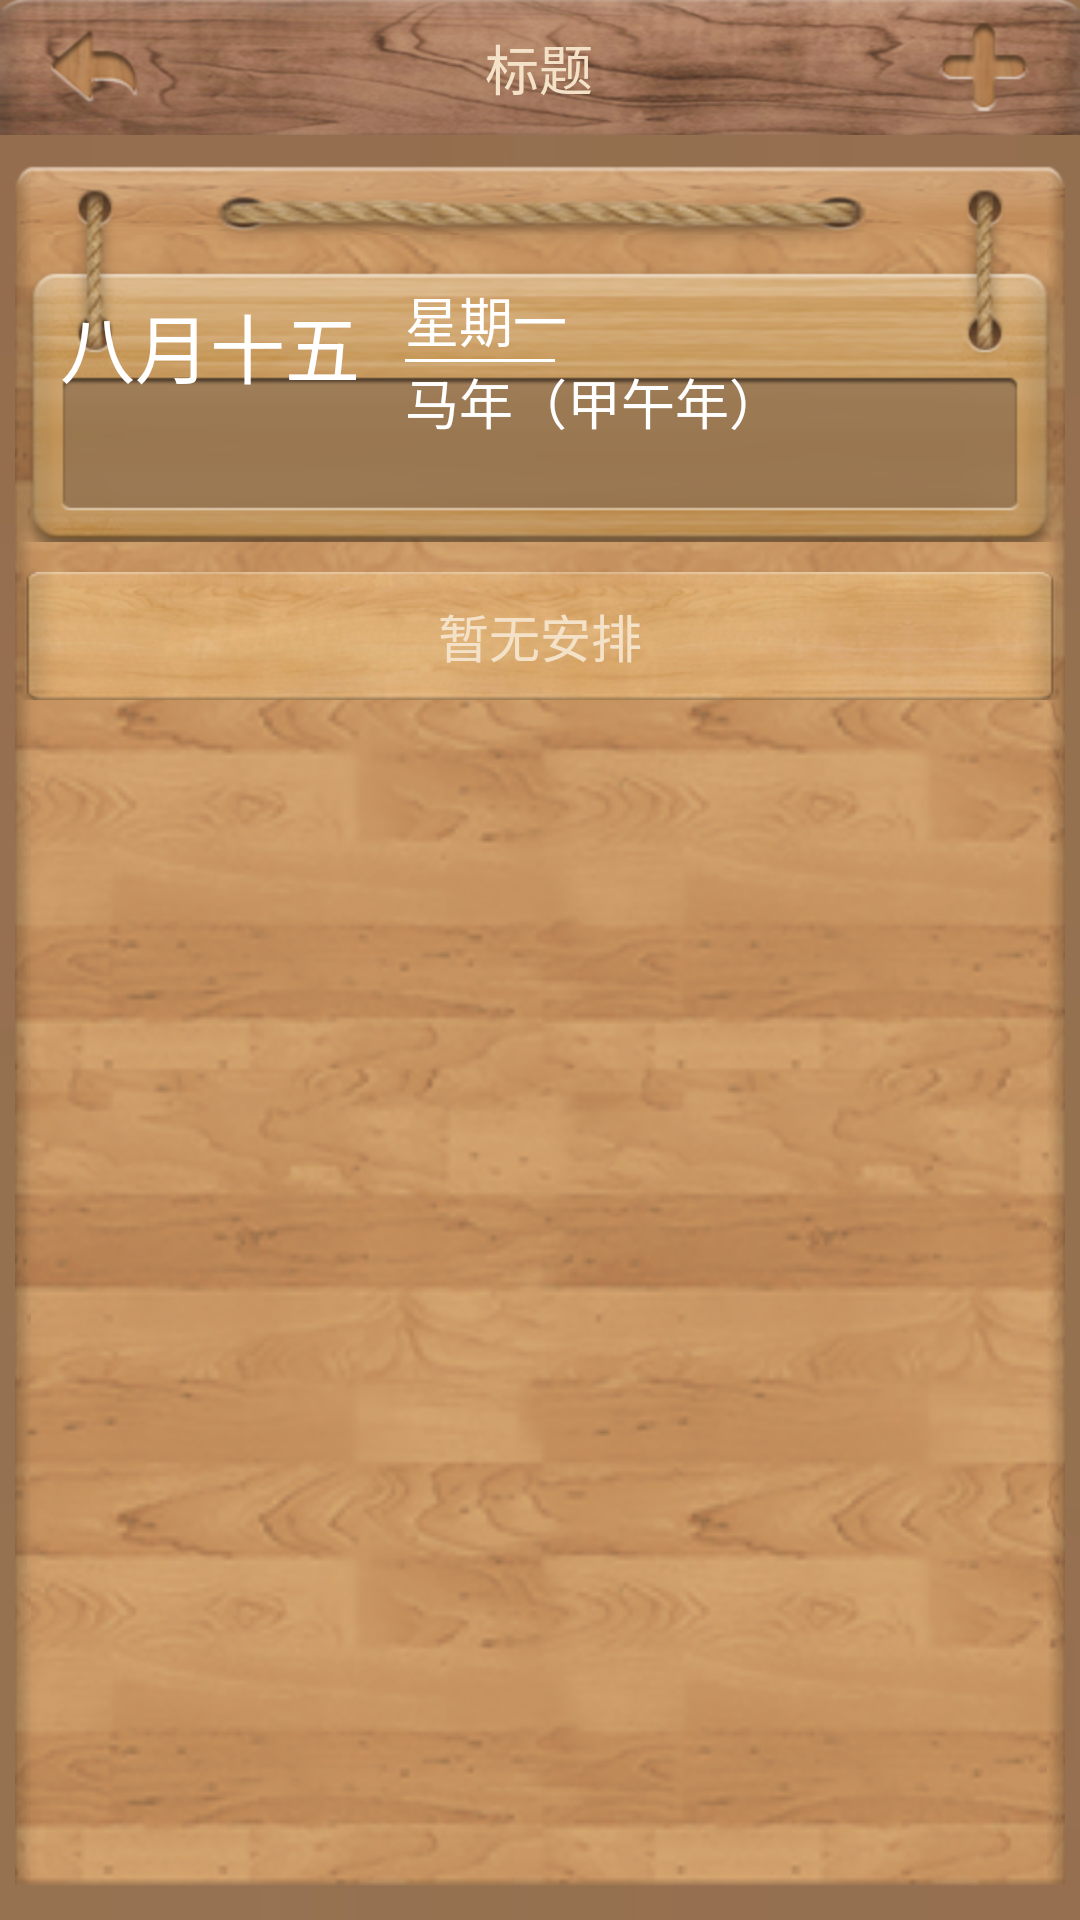

The Android layout XML behind this screen, and the referenced resources:
<!-- AndroidManifest.xml: activity theme android:Theme.NoTitleBar -->
<!-- res/layout/activity_listbirthday.xml -->
<?xml version="1.0" encoding="utf-8"?>

<LinearLayout xmlns:android="http://schemas.android.com/apk/res/android"
    android:layout_width="match_parent"
    android:layout_height="match_parent"
    android:background="@drawable/bg"
    android:orientation="vertical" >

    <LinearLayout
        android:layout_width="match_parent"
        android:layout_height="45dp"
        android:background="@drawable/title_bg1"
        android:orientation="horizontal" >

        <ImageView
            android:id="@+id/iv_return"
            android:layout_width="wrap_content"
            android:layout_height="wrap_content"
            android:layout_gravity="center_vertical"
            android:layout_marginLeft="15dp"
            android:background="@drawable/ic_menu_back" />

        <TextView
            android:id="@+id/tv_title"
            android:layout_width="0dp"
            android:layout_height="45dp"
            android:layout_weight="1"
            android:gravity="center"
            android:paddingLeft="3dp"
            android:paddingRight="3dp"
            android:text="标题"
            android:textColor="@color/title_color"
            android:textSize="18sp" />

        <ImageView
            android:id="@+id/iv_add"
            android:layout_width="wrap_content"
            android:layout_height="wrap_content"
            android:layout_gravity="center_vertical"
            android:layout_marginRight="15dp"
            android:background="@drawable/add" />
    </LinearLayout>

    <LinearLayout
        android:layout_width="fill_parent"
        android:layout_height="fill_parent"
        android:layout_marginLeft="5dp"
        android:layout_marginRight="5dp"
        android:layout_marginTop="10dp"
        android:layout_weight="1"
        android:background="@drawable/bg_linear"
        android:orientation="vertical" >

        <LinearLayout
            android:layout_width="fill_parent"
            android:layout_height="wrap_content"
            android:layout_marginTop="5dp"
            android:background="@drawable/message"
            android:orientation="horizontal" >

            <TextView
                android:id="@+id/tv_dayandmonth"
                android:layout_width="wrap_content"
                android:layout_height="wrap_content"
                android:layout_gravity="left|center_vertical"
                android:layout_marginBottom="15dp"
                android:layout_marginLeft="15dp"
                android:layout_marginTop="10dp"
                android:text="八月十五"
                android:textColor="@color/white"
                android:textSize="25sp" >
            </TextView>

            <LinearLayout
                android:id="@+id/layout_right"
                android:layout_width="wrap_content"
                android:layout_height="wrap_content"
                android:layout_gravity="center_vertical|left"
                android:layout_marginBottom="15dp"
                android:layout_marginLeft="15dp"
                android:layout_marginTop="15dp"
                android:orientation="vertical" >

                <TextView
                    android:id="@+id/tv_dayofweek"
                    android:layout_width="wrap_content"
                    android:layout_height="wrap_content"
                    android:text="星期一"
                    android:textColor="@color/white"
                    android:textSize="18sp" />

                <View
                    android:id="@+id/line"
                    android:layout_width="50dp"
                    android:layout_height="3px"
                    android:layout_below="@+id/dayofweek"
                    android:background="@color/white" />

                <TextView
                    android:id="@+id/tv_lunaryear"
                    android:layout_width="wrap_content"
                    android:layout_height="wrap_content"
                    android:layout_below="@+id/line"
                    android:text="马年（甲午年）"
                    android:textColor="@color/white"
                    android:textSize="18sp" />
            </LinearLayout>
        </LinearLayout>

        <TextView
            android:id="@+id/tv_list_title"
            android:layout_width="fill_parent"
            android:layout_height="wrap_content"
            android:layout_marginLeft="1dp"
            android:layout_marginRight="1dp"
            android:layout_marginTop="10dp"
            android:background="@drawable/list_view_sigle_item_bg"
            android:ellipsize="marquee"
            android:gravity="center"
            android:marqueeRepeatLimit="marquee_forever"
            android:singleLine="true"
            android:text="@string/noanpai"
            android:textColor="@color/type_item_color"
            android:textSize="17sp" />

        <ListView
            android:id="@+id/lv_list"
            android:layout_width="fill_parent"
            android:layout_height="fill_parent"
            android:layout_marginBottom="1dp"
            android:layout_marginLeft="1dp"
            android:layout_marginTop="4dp"
            android:cacheColorHint="#00000000"
            android:dividerHeight="2px"
            android:drawSelectorOnTop="false"
            android:gravity="center_horizontal"
            android:divider="#00000000"
            android:listSelector="#00000000" >
        </ListView>
    </LinearLayout>

</LinearLayout>
<!-- resources referenced by this layout -->
<resources>
  <color name="title_color">#f4e2c8</color>
  <color name="type_item_color">#f4e2c8</color>
  <color name="white">#FFFFFF</color>
  <!-- drawable add (drawable) -->
  <?xml version="1.0" encoding="UTF-8"?>
  
  <selector
    xmlns:android="http://schemas.android.com/apk/res/android">
      <item 
      android:state_pressed="true" 
      android:drawable="@drawable/add_p" />
    <item android:drawable="@drawable/add_n"></item>
  </selector>
  <!-- drawable ic_menu_back (drawable) -->
  <?xml version="1.0" encoding="UTF-8"?>
  
  <selector
    xmlns:android="http://schemas.android.com/apk/res/android">
      <item 
      android:state_pressed="true" 
      android:drawable="@drawable/ic_menu_back_p" />
    <item android:drawable="@drawable/ic_menu_back_n"></item>
  </selector>
  <!-- drawable list_view_sigle_item_bg (drawable) -->
  <?xml version="1.0" encoding="UTF-8"?>
  
  <selector
    xmlns:android="http://schemas.android.com/apk/res/android">
      <item 
      android:state_pressed="true" 
      android:drawable="@drawable/v5_list_view_single_item_bg_pressed_light" />
    <item android:drawable="@drawable/v5_list_view_single_item_bg_normal_light"></item>
  </selector>
  <!-- drawable title_bg1: png bitmap (drawable-hdpi, 77947 bytes) -->
  <string name="noanpai">暂无安排</string>
  <!-- drawable add_p: png bitmap (drawable-hdpi, 3677 bytes) -->
  <!-- drawable add_n: png bitmap (drawable-hdpi, 3828 bytes) -->
  <!-- drawable ic_menu_back_p: png bitmap (drawable-hdpi, 3739 bytes) -->
  <!-- drawable ic_menu_back_n: png bitmap (drawable-hdpi, 3709 bytes) -->
  <!-- drawable v5_list_view_single_item_bg_pressed_light: png bitmap (drawable-hdpi, 38479 bytes) -->
  <!-- drawable v5_list_view_single_item_bg_normal_light: png bitmap (drawable-hdpi, 41525 bytes) -->
</resources>
